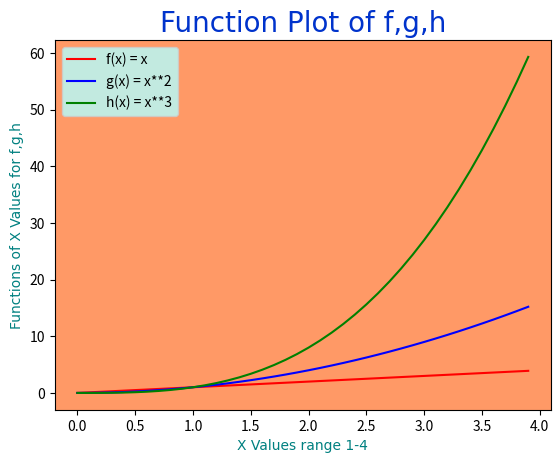

The matplotlib source for this figure:
# Task week 8: Write a program to plot f(x)=x, g(x)=x**2 and h(x)=x**3 for x in range 1-4
# Author: Tom Weldon

# import python modules numpy and matplotlip.pyplot
import numpy as np
import matplotlib.pyplot as plt

# Assign the x points a range of 0-4 using np.arange with a start point of 0 a stop point of 4 and steps of 0.1
# This gives a smoother curve to display the range 0-4
xpoints = np.arange(0,4,0.1)

# Assign the values for f(x)=x, g(x)=x**2 and h(x)=x**3
fpoints = xpoints
gpoints = xpoints**2
hpoints = xpoints**3

# Create two font dictionaries for plot 'Title' and x and y 'Labels'
font1 = {'family':'arial','color':'#0033cc','size':20}
font2 = {'family':'arial','color':'#008080','size':10}

# Assign a colour to the plot background
ax = plt.axes()
ax.set_facecolor("#ff9966")

# Plot f(x)=x, colour red for plot line and a label for the plot line legend. 
plt.plot(xpoints,fpoints, color ='r', label = 'f(x) = x')
plt.legend()

# Plot g(x)=x**2, colour blue for plot line and a label for the plot line legend.
plt.plot(xpoints,gpoints, color = 'b', label = 'g(x) = x**2')
plt.legend()

# Plot h(x)=x**3, colour green for plot line and a label for the plot line legend.
plt.plot(xpoints,hpoints, color = 'g', label = 'h(x) = x**3')

# Assign a colour to the legend background
plt.legend(facecolor='#b3ffff')

# Assign a title to the plot graph with 'font1'
plt.title('Function Plot of f,g,h', fontdict = font1)

# Assign a label to the x axis with a font type of 'font2'
plt.xlabel('X Values range 1-4', fontdict = font2)

# Assign a label to the y axis with a font type of 'font2'
plt.ylabel('Functions of X Values for f,g,h', fontdict = font2)

# Export a figure of the plot as 'Plot.png'
plt.savefig('Plot.png')

# Show the plot onscreen
plt.show()
